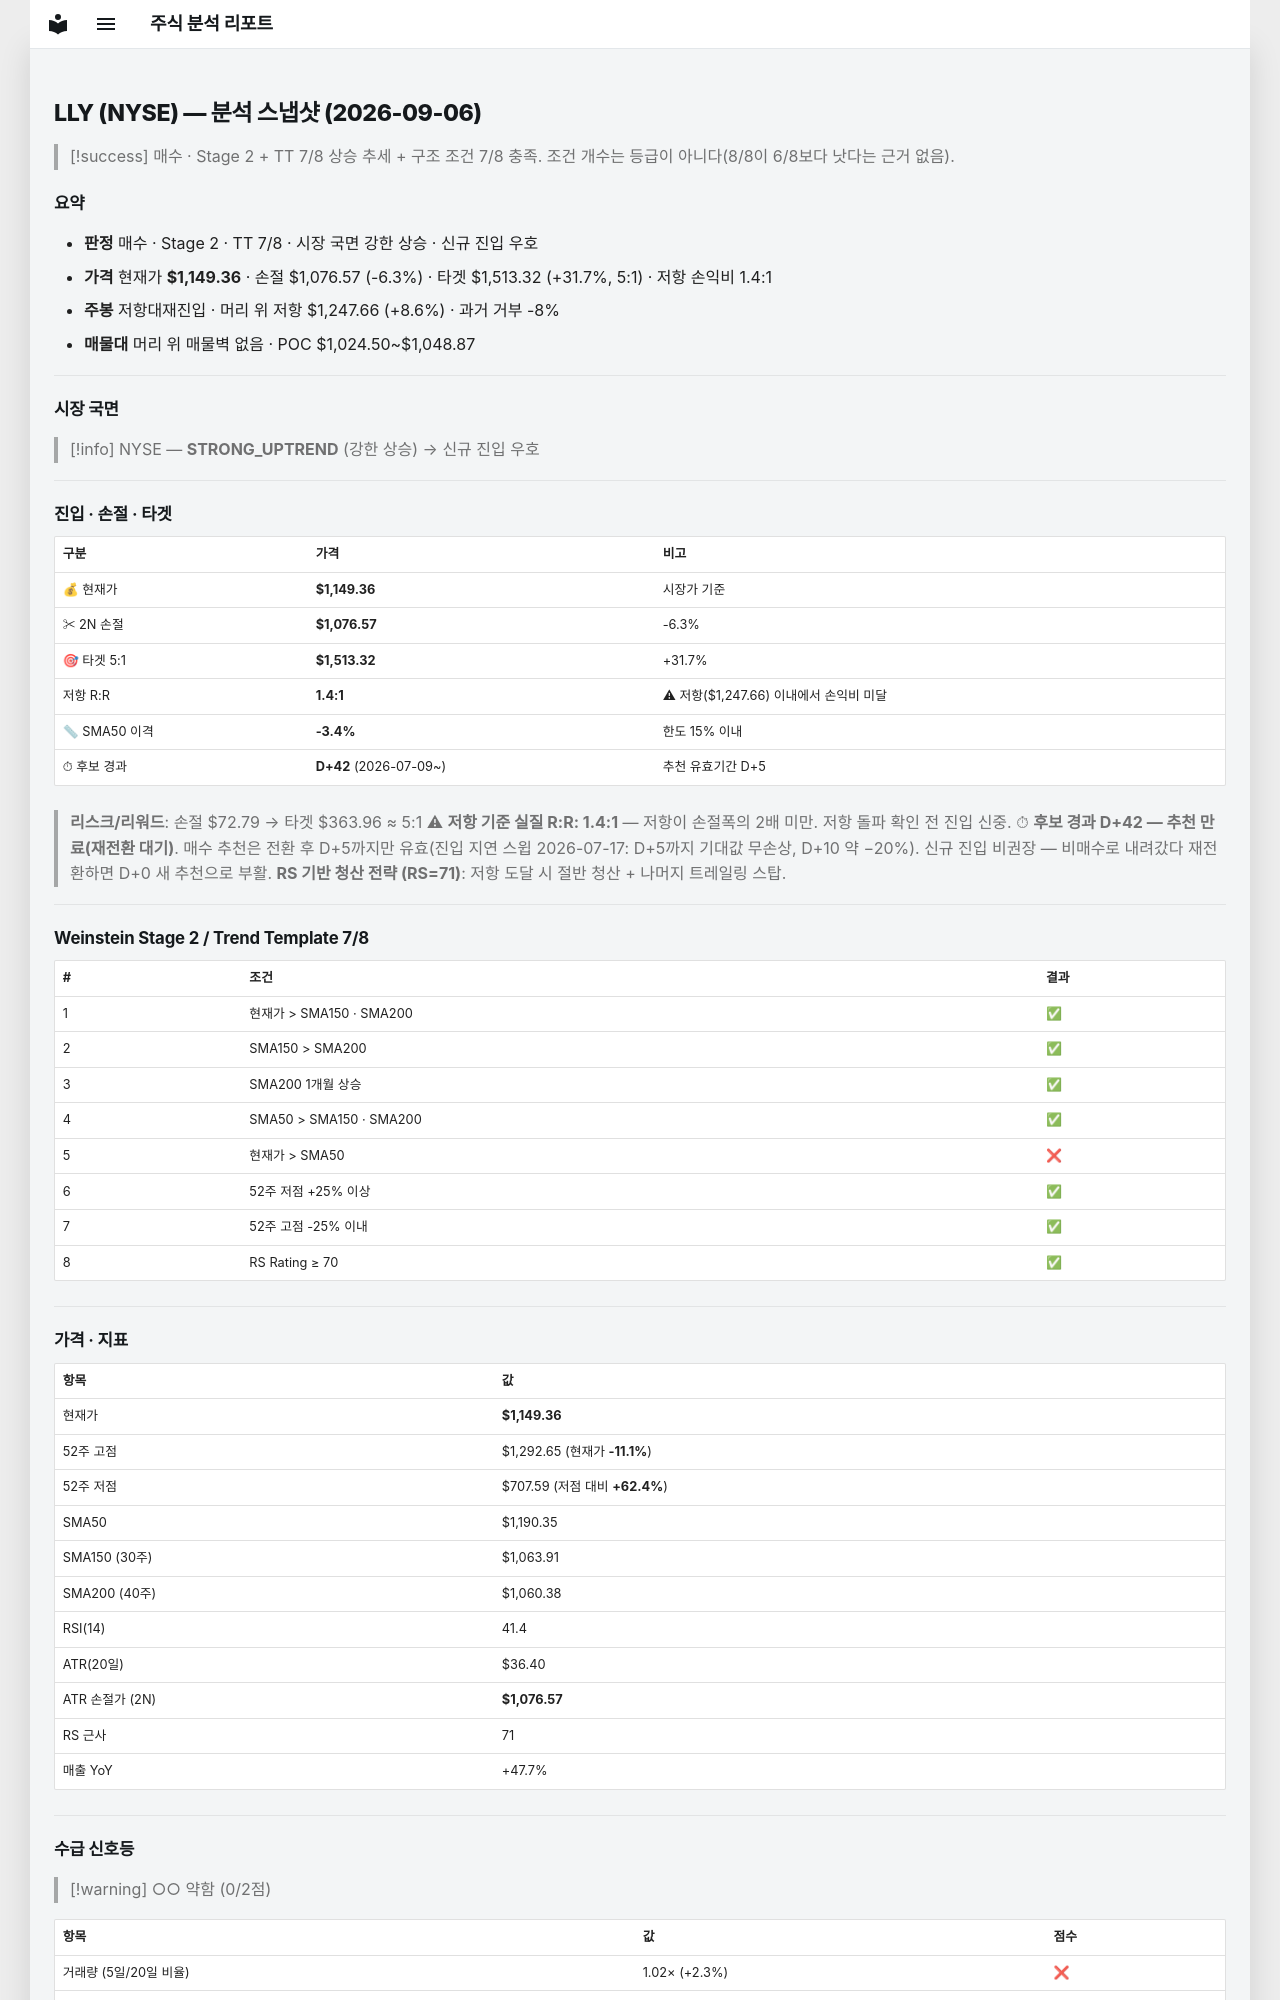

repository: soloandco/stock-reports · page: snapshots/LLY-2026-09-06/index.html · generator: mkdocs

---
type: analysis-snapshot
title: LLY 분석 스냅샷
ticker: LLY
market: NYSE
created: 2026-09-06
updated: 2026-09-06
bar-date: 2026-09-04
verdict: 매수관찰
real-rr: 1.35
sma50-gap-pct: -3.4
candidate-days: 42
candidate-since: 2026-07-09
weekly-position: 저항대재진입
weekly-overhead-price: 1247.66
weekly-overhead-pct: 8.6
stage: 2
trend-template-score: 7
price: 1149.3599853515625
stop-price: 1076.5671914181994
market-regime: STRONG_UPTREND
supply-demand-score: 0/2
supply-demand-label: 약함
status: tracking
tags:
  - stock-agent
  - watchlist
  - LLY
  - analysis
related:
  - "[[analysis-template]]"
---

# LLY (NYSE) — 분석 스냅샷 (2026-09-06)

> [!success] 매수 · Stage 2 + TT 7/8
> 상승 추세 + 구조 조건 7/8 충족. 조건 개수는 등급이 아니다(8/8이 6/8보다 낫다는 근거 없음).

## 요약

- **판정** 매수 · Stage 2 · TT 7/8 · 시장 국면 강한 상승 · 신규 진입 우호
- **가격** 현재가 **$1,149.36** · 손절 $1,076.57 (-6.3%) · 타겟 $1,513.32 (+31.7%, 5:1) · 저항 손익비 1.4:1
- **주봉** 저항대재진입 · 머리 위 저항 $1,247.66 (+8.6%) · 과거 거부 -8%
- **매물대** 머리 위 매물벽 없음 · POC $1,024.50~$1,048.87

---

## 시장 국면

> [!info] NYSE — **STRONG_UPTREND** (강한 상승) → 신규 진입 우호

---

## 진입 · 손절 · 타겟

| 구분 | 가격 | 비고 |
|------|------|------|
| 💰 현재가 | **$1,149.36** | 시장가 기준 |
| ✂ 2N 손절 | **$1,076.57** | -6.3% |
| 🎯 타겟 5:1 | **$1,513.32** | +31.7% |
| 저항 R:R | **1.4:1** | ⚠ 저항($1,247.66) 이내에서 손익비 미달 |
| 📏 SMA50 이격 | **-3.4%** | 한도 15% 이내 |
| ⏱ 후보 경과 | **D+42** (2026-07-09~) | 추천 유효기간 D+5 |

> **리스크/리워드**: 손절 $72.79 → 타겟 $363.96 ≈ 5:1
> ⚠ **저항 기준 실질 R:R: 1.4:1** — 저항이 손절폭의 2배 미만. 저항 돌파 확인 전 진입 신중.
> ⏱ **후보 경과 D+42 — 추천 만료(재전환 대기)**. 매수 추천은 전환 후 D+5까지만 유효(진입 지연 스윕 2026-07-17: D+5까지 기대값 무손상, D+10 약 −20%). 신규 진입 비권장 — 비매수로 내려갔다 재전환하면 D+0 새 추천으로 부활.
> **RS 기반 청산 전략 (RS=71)**: 저항 도달 시 절반 청산 + 나머지 트레일링 스탑.

---

## Weinstein Stage 2 / Trend Template 7/8

| # | 조건 | 결과 |
|---|------|------|
| 1 | 현재가 > SMA150 · SMA200 | ✅ |
| 2 | SMA150 > SMA200 | ✅ |
| 3 | SMA200 1개월 상승 | ✅ |
| 4 | SMA50 > SMA150 · SMA200 | ✅ |
| 5 | 현재가 > SMA50 | ❌ |
| 6 | 52주 저점 +25% 이상 | ✅ |
| 7 | 52주 고점 -25% 이내 | ✅ |
| 8 | RS Rating ≥ 70 | ✅ |

---

## 가격 · 지표

| 항목 | 값 |
|------|---|
| 현재가 | **$1,149.36** |
| 52주 고점 | $1,292.65 (현재가 **-11.1%**) |
| 52주 저점 | $707.59 (저점 대비 **+62.4%**) |
| SMA50 | $1,190.35 |
| SMA150 (30주) | $1,063.91 |
| SMA200 (40주) | $1,060.38 |
| RSI(14) | 41.4 |
| ATR(20일) | $36.40 |
| ATR 손절가 (2N) | **$1,076.57** |
| RS 근사 | 71 |
| 매출 YoY | +47.7% |

---
## 수급 신호등

> [!warning] ○○ 약함 (0/2점)

| 항목 | 값 | 점수 |
|------|------|------|
| 거래량 (5일/20일 비율) | 1.02× (+2.3%) | ❌ |
| OBV 20일 추세 | ↓ 하락 | ❌ |

> **판독법**: 거래량이 20일 평균보다 20% 이상 많고 OBV(온밸런스볼륨)가 상승 중이면 매집 수급이 강한 것으로 판단합니다.

---
